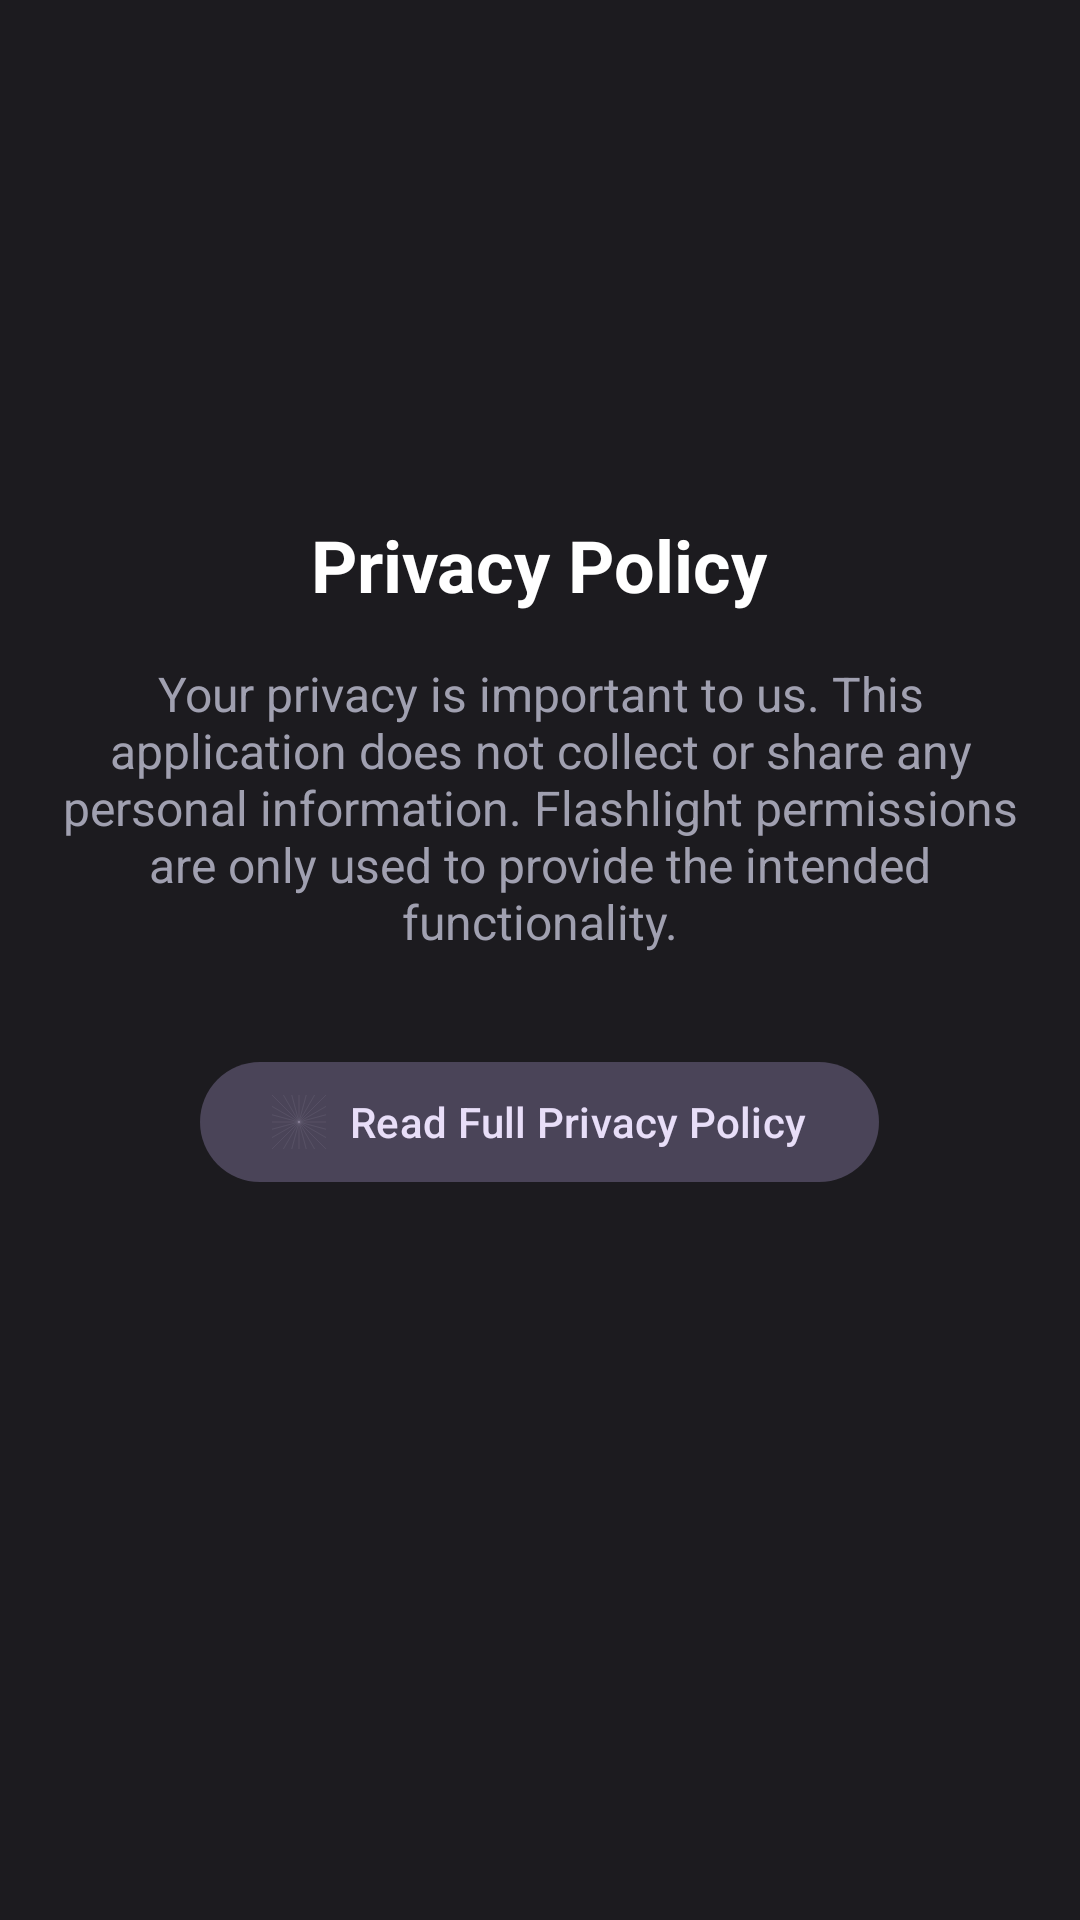

This screen was rendered from an Android layout file. Write that file and the resources it references.
<!-- AndroidManifest.xml: application theme Theme.FlashNow -->
<!-- res/layout/fragment_privacy_policy.xml -->
<?xml version="1.0" encoding="utf-8"?>
<ScrollView xmlns:android="http://schemas.android.com/apk/res/android"
    xmlns:app="http://schemas.android.com/apk/res-auto"
    android:layout_width="match_parent"
    android:layout_height="match_parent"
    android:background="#1C1B1F"
    android:clipToPadding="false"
    android:padding="16dp">

    <LinearLayout
        android:layout_width="match_parent"
        android:layout_height="wrap_content"
        android:gravity="center_horizontal"
        android:orientation="vertical">

        <ImageView
            android:layout_width="100dp"
            android:layout_height="100dp"
            android:layout_marginTop="32dp"
            android:src="@mipmap/flash_appicon_round" />

        <TextView
            android:layout_width="wrap_content"
            android:layout_height="wrap_content"
            android:layout_marginTop="24dp"
            android:text="Privacy Policy"
            android:textColor="@color/white"
            android:textSize="24sp"
            android:textStyle="bold" />

        <TextView
            android:layout_width="match_parent"
            android:layout_height="wrap_content"
            android:layout_marginTop="16dp"
            android:gravity="center"
            android:text="Your privacy is important to us. This application does not collect or share any personal information. Flashlight permissions are only used to provide the intended functionality."
            android:textColor="@color/text_secondary"
            android:textSize="16sp" />

        <com.google.android.material.button.MaterialButton
            android:id="@+id/btn_open_policy"
            style="@style/Widget.Material3.Button.TonalButton"
            android:layout_width="wrap_content"
            android:layout_height="wrap_content"
            android:layout_marginTop="32dp"
            android:text="Read Full Privacy Policy"
            app:icon="@drawable/ic_light_rays" />

    </LinearLayout>
</ScrollView>
<!-- resources referenced by this layout -->
<resources>
  <color name="text_secondary">#FFA0A0B0</color>
  <color name="white">#FFFFFFFF</color>
  <!-- mipmap flash_appicon_round (mipmap-anydpi-v26) -->
  <?xml version="1.0" encoding="utf-8"?>
  <adaptive-icon xmlns:android="http://schemas.android.com/apk/res/android">
      <background android:drawable="@color/flash_appicon_background"/>
      <foreground android:drawable="@mipmap/flash_appicon_foreground"/>
  </adaptive-icon>
  <style name="Theme.FlashNow" parent="Base.Theme.FlashNow" />
  <color name="flash_appicon_background">#0F0F17</color>
  <style name="Base.Theme.FlashNow" parent="Theme.FlashNow.Dark" />
  <color name="fn_bg_dark">#FF0F0F14</color>
  <color name="fn_surface_level_1">#FF181820</color>
  <color name="fn_surface_level_2">#FF22222E</color>
  <color name="fn_border_subtle">#FF2A2A38</color>
  <color name="fn_primary_blue">#FF00E5FF</color>
  <color name="fn_primary_blue_container">#FF1A2C38</color>
  <color name="fn_accent_amber">#FFFFD166</color>
  <color name="fn_accent_green">#FF06D6A0</color>
  <color name="fn_accent_red">#FFFF4757</color>
  <color name="fn_text_primary">#FFFFFFFF</color>
  <color name="fn_text_secondary">#FFA0A0B0</color>
  <color name="fn_text_tertiary">#FF6E6E80</color>
  <style name="App.Toolbar" parent="Widget.Material3.Toolbar">
          <item name="android:background">?attr/fnBackground</item>
      </style>
  <style name="App.OverflowMenu" parent="Widget.Material3.PopupMenu.Overflow">
          <item name="android:popupBackground">@drawable/bg_overflow_popup</item>
          <item name="android:popupElevation">4dp</item>
          <item name="android:dropDownVerticalOffset">2dp</item>
          <item name="android:itemBackground">@null</item>
          <item name="android:listSelector">?attr/selectableItemBackground</item>
          <item name="android:divider">@null</item>
          <item name="android:dividerHeight">0dp</item>
      </style>
  <!-- drawable bg_overflow_popup (drawable) -->
  <?xml version="1.0" encoding="utf-8"?>
  <shape xmlns:android="http://schemas.android.com/apk/res/android"
      android:shape="rectangle">
      <solid android:color="?attr/fnSurfaceLevel1" />
      <stroke
          android:width="1dp"
          android:color="?attr/fnBorderSubtle" />
      <corners android:radius="10dp" />
      <padding
          android:top="4dp"
          android:bottom="4dp"
          android:left="0dp"
          android:right="0dp" />
  </shape>
  <style name="FlashNow.Text.PopupMenu" parent="TextAppearance.Material3.BodyMedium">
          <item name="android:textColor">?attr/fnTextPrimary</item>
          <item name="android:textSize">14sp</item>
          <item name="android:textStyle">normal</item>
      </style>
</resources>
